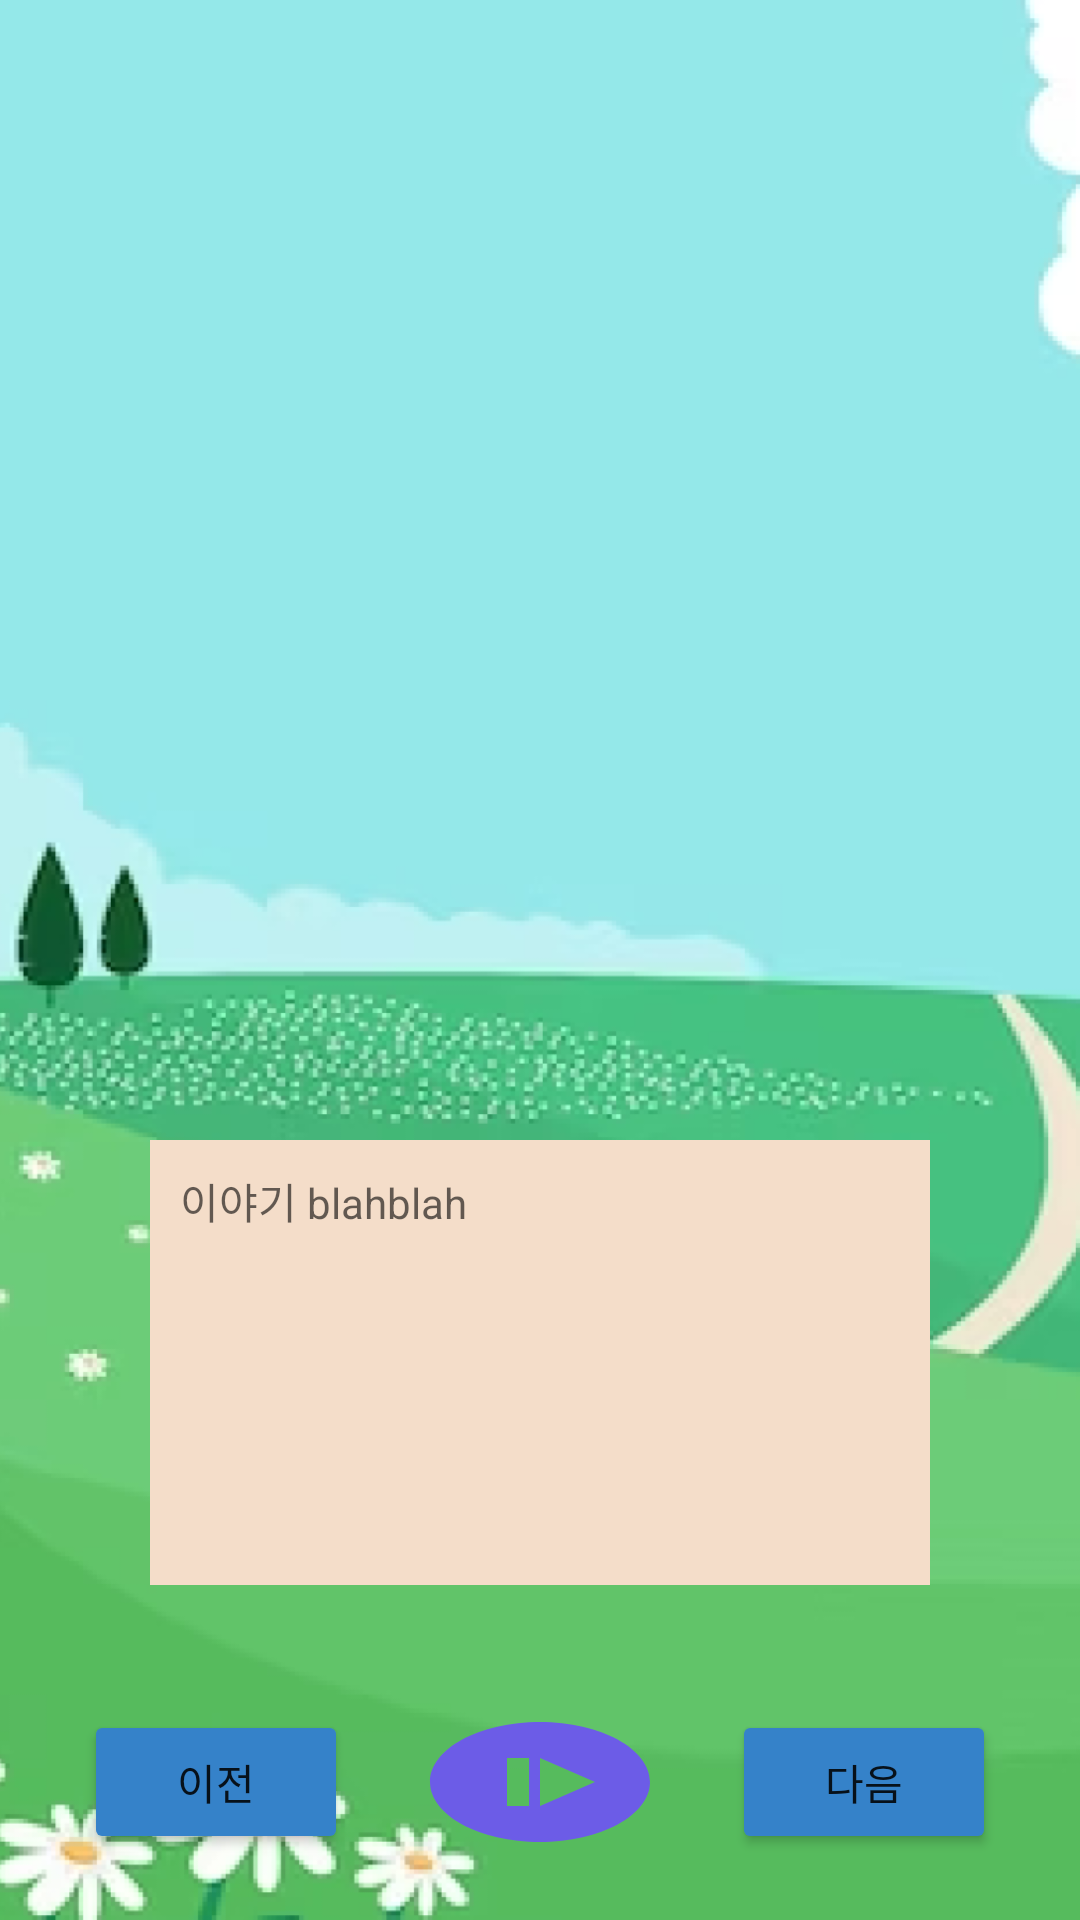

Android layout source for this screen:
<!-- AndroidManifest.xml: application theme Theme.TestStoryMaker -->
<!-- res/layout/activity_story_progress.xml -->
<?xml version="1.0" encoding="utf-8"?>
<LinearLayout xmlns:android="http://schemas.android.com/apk/res/android"
    xmlns:app="http://schemas.android.com/apk/res-auto"
    xmlns:tools="http://schemas.android.com/tools"
    android:layout_width="match_parent"
    android:layout_height="match_parent"
    android:background="@drawable/st_back"
    android:orientation="vertical"
    tools:context=".StoryProgress">
    <LinearLayout
        android:layout_width="match_parent"
        android:layout_height="0dp"
        android:layout_weight="1">

        <FrameLayout
            android:id="@+id/main_nav"
            android:layout_width="match_parent"
            android:layout_height="wrap_content"></FrameLayout>
    </LinearLayout>

    <LinearLayout
        android:layout_width="match_parent"
        android:layout_height="0dp"
        android:layout_weight="5"
        android:orientation="vertical">

        <ImageView
            android:layout_width="match_parent"
            android:layout_height="0dp"
            android:layout_weight="5"
            android:layout_marginHorizontal="50dp">

        </ImageView>
        <TextView
            android:layout_marginVertical="20dp"
            android:layout_weight="2"
            android:padding="10dp"
            android:layout_width="match_parent"
            android:layout_height="wrap_content"
            android:layout_gravity="center"
            android:layout_marginHorizontal="50dp"
            android:background="#F4DDC9"
            android:hint="이야기 blahblah">
        </TextView>


    </LinearLayout>

    <LinearLayout
        android:layout_width="match_parent"
        android:layout_height="0dp"
        android:layout_weight="1"
        android:gravity="center"
        android:orientation="horizontal">
        <Button
            android:layout_width="wrap_content"
            android:layout_height="wrap_content"
            android:layout_gravity="center"
            android:backgroundTint="#3582C9"
            android:layout_margin="10dp"
            android:id="@+id/previous_btn"
            android:text="이전">
        </Button>
        <androidx.appcompat.widget.AppCompatButton
            android:layout_width="wrap_content"
            android:layout_height="wrap_content"
            android:layout_gravity="center"
            android:background="@drawable/baseline_not_started_24"
            android:backgroundTint="#6C5CE7"
            android:layout_margin="10dp"
            android:id="@+id/play_btn"
            >
        </androidx.appcompat.widget.AppCompatButton>
        <Button
            android:layout_width="wrap_content"
            android:layout_height="wrap_content"
            android:layout_gravity="center"
            android:backgroundTint="#3582C9"
            android:layout_margin="10dp"
            android:id="@+id/next_btn"
            android:text="다음">

        </Button>
    </LinearLayout>
</LinearLayout>
<!-- resources referenced by this layout -->
<resources>
  <!-- drawable baseline_not_started_24 (drawable) -->
  <vector android:height="24dp" android:tint="#6C5CE7"
      android:viewportHeight="24" android:viewportWidth="24"
      android:width="24dp" xmlns:android="http://schemas.android.com/apk/res/android">
      <path android:fillColor="@android:color/white" android:pathData="M12,2C6.48,2 2,6.48 2,12c0,5.52 4.48,10 10,10s10,-4.48 10,-10C22,6.48 17.52,2 12,2zM11,16H9V8h2V16zM12,16V8l5,4L12,16z"/>
  </vector>
  <!-- drawable st_back: png bitmap (drawable, 178429 bytes) -->
  <style name="Theme.TestStoryMaker" parent="Theme.MaterialComponents.DayNight.DarkActionBar">
          
          <item name="colorPrimary">@color/purple_500</item>
          <item name="colorPrimaryVariant">@color/purple_700</item>
          <item name="colorOnPrimary">@color/white</item>
          
          <item name="colorSecondary">@color/teal_200</item>
          <item name="colorSecondaryVariant">@color/teal_700</item>
          <item name="colorOnSecondary">@color/black</item>
          
          <item name="android:statusBarColor">?attr/colorPrimaryVariant</item>
          
      </style>
  <!-- not gathered from this repository: default colours our renderer supplied (Android Studio template values) -->
  <color name="purple_500">#FF6200EE</color>
  <color name="purple_700">#FF3700B3</color>
  <color name="teal_200">#FF03DAC5</color>
  <color name="teal_700">#FF018786</color>
  <color name="black">#FF000000</color>
  <color name="white">#FFFFFFFF</color>
</resources>
